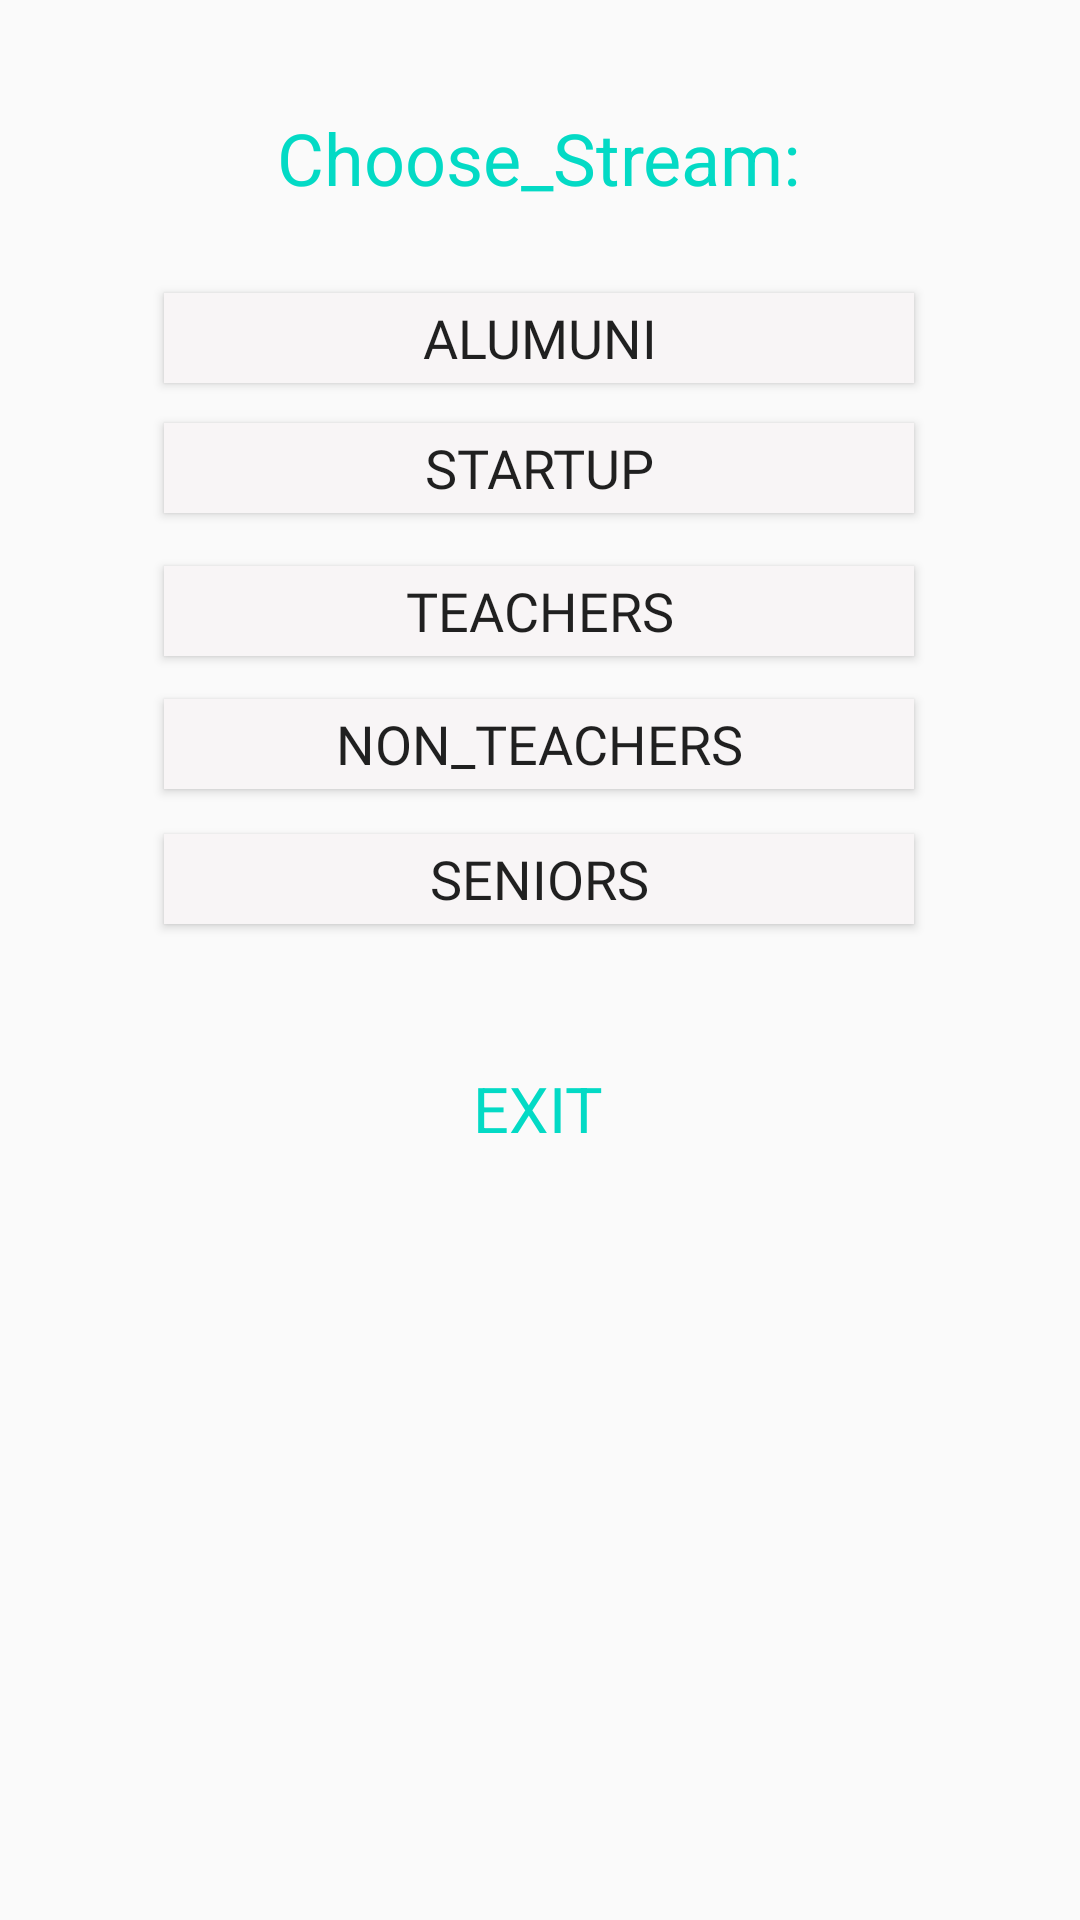

The Android layout XML behind this screen, and the referenced resources:
<!-- AndroidManifest.xml: application theme AppTheme -->
<!-- res/layout/dialog.xml -->
<?xml version="1.0" encoding="utf-8"?>
<androidx.constraintlayout.widget.ConstraintLayout xmlns:android="http://schemas.android.com/apk/res/android"
    xmlns:app="http://schemas.android.com/apk/res-auto"
    xmlns:tools="http://schemas.android.com/tools"
    android:layout_width="match_parent"
    android:layout_height="match_parent">

    <TextView
        android:id="@+id/Stream"
        android:layout_width="wrap_content"
        android:layout_height="wrap_content"
        android:fontFamily="sans-serif-thin"
        android:text="@string/choose_stream"
        android:textAlignment="center"
        android:textColor="@color/colorAccent"
        android:textSize="24sp"
        android:textStyle="bold"
        app:layout_constraintBottom_toBottomOf="parent"
        app:layout_constraintEnd_toEndOf="parent"
        app:layout_constraintHorizontal_bias="0.496"
        app:layout_constraintStart_toStartOf="parent"
        app:layout_constraintTop_toTopOf="parent"
        app:layout_constraintVertical_bias="0.06" />

    <Button
        android:id="@+id/alumuni"
        android:layout_width="250dp"
        android:layout_height="30dp"
        android:layout_marginTop="16dp"
        android:background="#F8F5F6"
        android:fontFamily="@font/aldrich"
        android:text="@string/alumuni"
        android:textSize="18sp"
        android:textStyle="normal"
        app:layout_constraintBottom_toBottomOf="parent"
        app:layout_constraintEnd_toEndOf="parent"
        app:layout_constraintHorizontal_bias="0.496"
        app:layout_constraintStart_toStartOf="parent"
        app:layout_constraintTop_toBottomOf="@+id/Stream"
        app:layout_constraintVertical_bias="0.025" />

    <Button
        android:id="@+id/startup"
        android:layout_width="250dp"
        android:layout_height="30dp"
        android:layout_marginTop="12dp"
        android:background="#F8F5F6"
        android:fontFamily="@font/aldrich"
        android:text="@string/startup"
        android:textSize="18sp"
        android:textStyle="normal"
        app:layout_constraintBottom_toBottomOf="parent"
        app:layout_constraintEnd_toEndOf="parent"
        app:layout_constraintHorizontal_bias="0.496"
        app:layout_constraintStart_toStartOf="parent"
        app:layout_constraintTop_toBottomOf="@+id/alumuni"
        app:layout_constraintVertical_bias="0.003" />

    <Button
        android:id="@+id/teacher"
        android:layout_width="250dp"
        android:layout_height="30dp"
        android:layout_marginTop="12dp"
        android:background="#F8F5F6"
        android:fontFamily="@font/aldrich"
        android:text="@string/teachers"
        android:textSize="18sp"
        android:textStyle="normal"
        app:layout_constraintBottom_toBottomOf="parent"
        app:layout_constraintEnd_toEndOf="parent"
        app:layout_constraintHorizontal_bias="0.496"
        app:layout_constraintStart_toStartOf="parent"
        app:layout_constraintTop_toBottomOf="@+id/startup"
        app:layout_constraintVertical_bias="0.013" />

    <Button
        android:id="@+id/nonteacher"
        android:layout_width="250dp"
        android:layout_height="30dp"
        android:layout_marginTop="12dp"
        android:background="#F8F5F6"
        android:fontFamily="@font/aldrich"
        android:text="@string/non_teachers"
        android:textSize="18sp"
        app:layout_constraintBottom_toBottomOf="parent"
        app:layout_constraintEnd_toEndOf="parent"
        app:layout_constraintHorizontal_bias="0.496"
        app:layout_constraintStart_toStartOf="parent"
        app:layout_constraintTop_toBottomOf="@+id/teacher"
        app:layout_constraintVertical_bias="0.006" />


    <Button
        android:id="@+id/seniors"
        android:layout_width="250dp"
        android:layout_height="30dp"
        android:layout_marginTop="12dp"
        android:background="#F8F5F6"
        android:fontFamily="@font/aldrich"
        android:text="@string/seniors"
        android:textSize="18sp"
        android:textStyle="normal"
        app:layout_constraintBottom_toBottomOf="parent"
        app:layout_constraintEnd_toEndOf="parent"
        app:layout_constraintHorizontal_bias="0.496"
        app:layout_constraintStart_toStartOf="parent"
        app:layout_constraintTop_toBottomOf="@+id/nonteacher"
        app:layout_constraintVertical_bias="0.009" />


















    <TextView
        android:id="@+id/exit"
        android:layout_width="78dp"
        android:layout_height="44dp"
        android:layout_marginTop="16dp"
        android:layout_marginBottom="20dp"
        android:fontFamily="sans-serif-thin"
        android:padding="5dp"
        android:text="@string/exit"
        android:textAlignment="center"
        android:textColor="@color/colorAccent"
        android:textSize="21sp"
        android:textStyle="bold"
        app:layout_constraintBottom_toBottomOf="parent"
        app:layout_constraintEnd_toEndOf="parent"
        app:layout_constraintHorizontal_bias="0.498"
        app:layout_constraintStart_toStartOf="parent"
        app:layout_constraintTop_toBottomOf="@+id/seniors"
        app:layout_constraintVertical_bias="0.105" />
</androidx.constraintlayout.widget.ConstraintLayout>
<!-- resources referenced by this layout -->
<resources>
  <color name="colorAccent">#03DAC5</color>
  <string name="alumuni">Alumuni</string>
  <string name="choose_stream">Choose_Stream:</string>
  <string name="exit">EXIT</string>
  <string name="non_teachers">Non_Teachers</string>
  <string name="seniors">Seniors</string>
  <string name="startup">Startup</string>
  <string name="teachers">Teachers</string>
  <string name="user">USER</string>
  <style name="AppTheme" parent="Theme.AppCompat.Light.NoActionBar">
          
          <item name="colorPrimary">#00897b</item>
          <item name="colorPrimaryDark">#00796b</item>
          <item name="colorAccent">@color/colorAccent</item>
      </style>
</resources>
